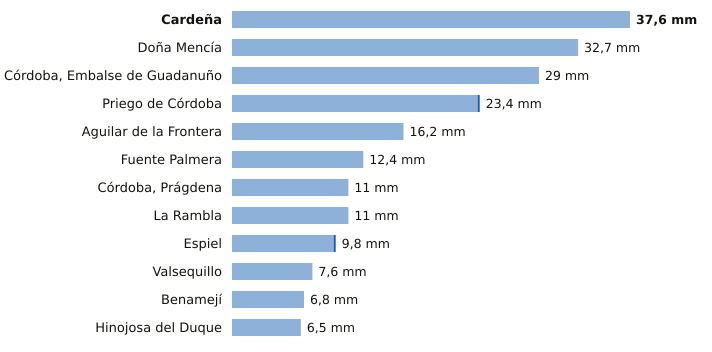

Data behind this chart, as committed beside it:
estacion, provincia, indicativo, mm_6_dias_anteriores, mm_hoy, mm_7_dias, horas_de_hoy
Cardeña, Córdoba, 5346X, 37.6, 0.0, 37.6, 8
Doña Mencía, Córdoba, 5427X, 32.7, 0.0, 32.7, 9
Córdoba, Embalse de Guadanuño, Córdoba, 5394X, 29.0, 0.0, 29.0, 9
Priego de Córdoba, Córdoba, 5412X, 23.2, 0.2, 23.4, 9
Aguilar de la Frontera, Córdoba, 5624X, 16.2, 0.0, 16.2, 8
Fuente Palmera, Córdoba, 5470, 12.4, 0.0, 12.4, 8
Córdoba, Prágdena, Córdoba, 5429X, 11.0, 0.0, 11.0, 9
La Rambla, Córdoba, 5625X, 11.0, 0.0, 11.0, 8
Espiel, Córdoba, 5459X, 9.6, 0.2, 9.8, 8
Valsequillo, Córdoba, 4263X, 7.6, 0.0, 7.6, 8
Benamejí, Córdoba, 5598X, 6.8, 0.0, 6.8, 9
Hinojosa del Duque, Córdoba, 4267X, 6.5, 0.0, 6.5, 9
